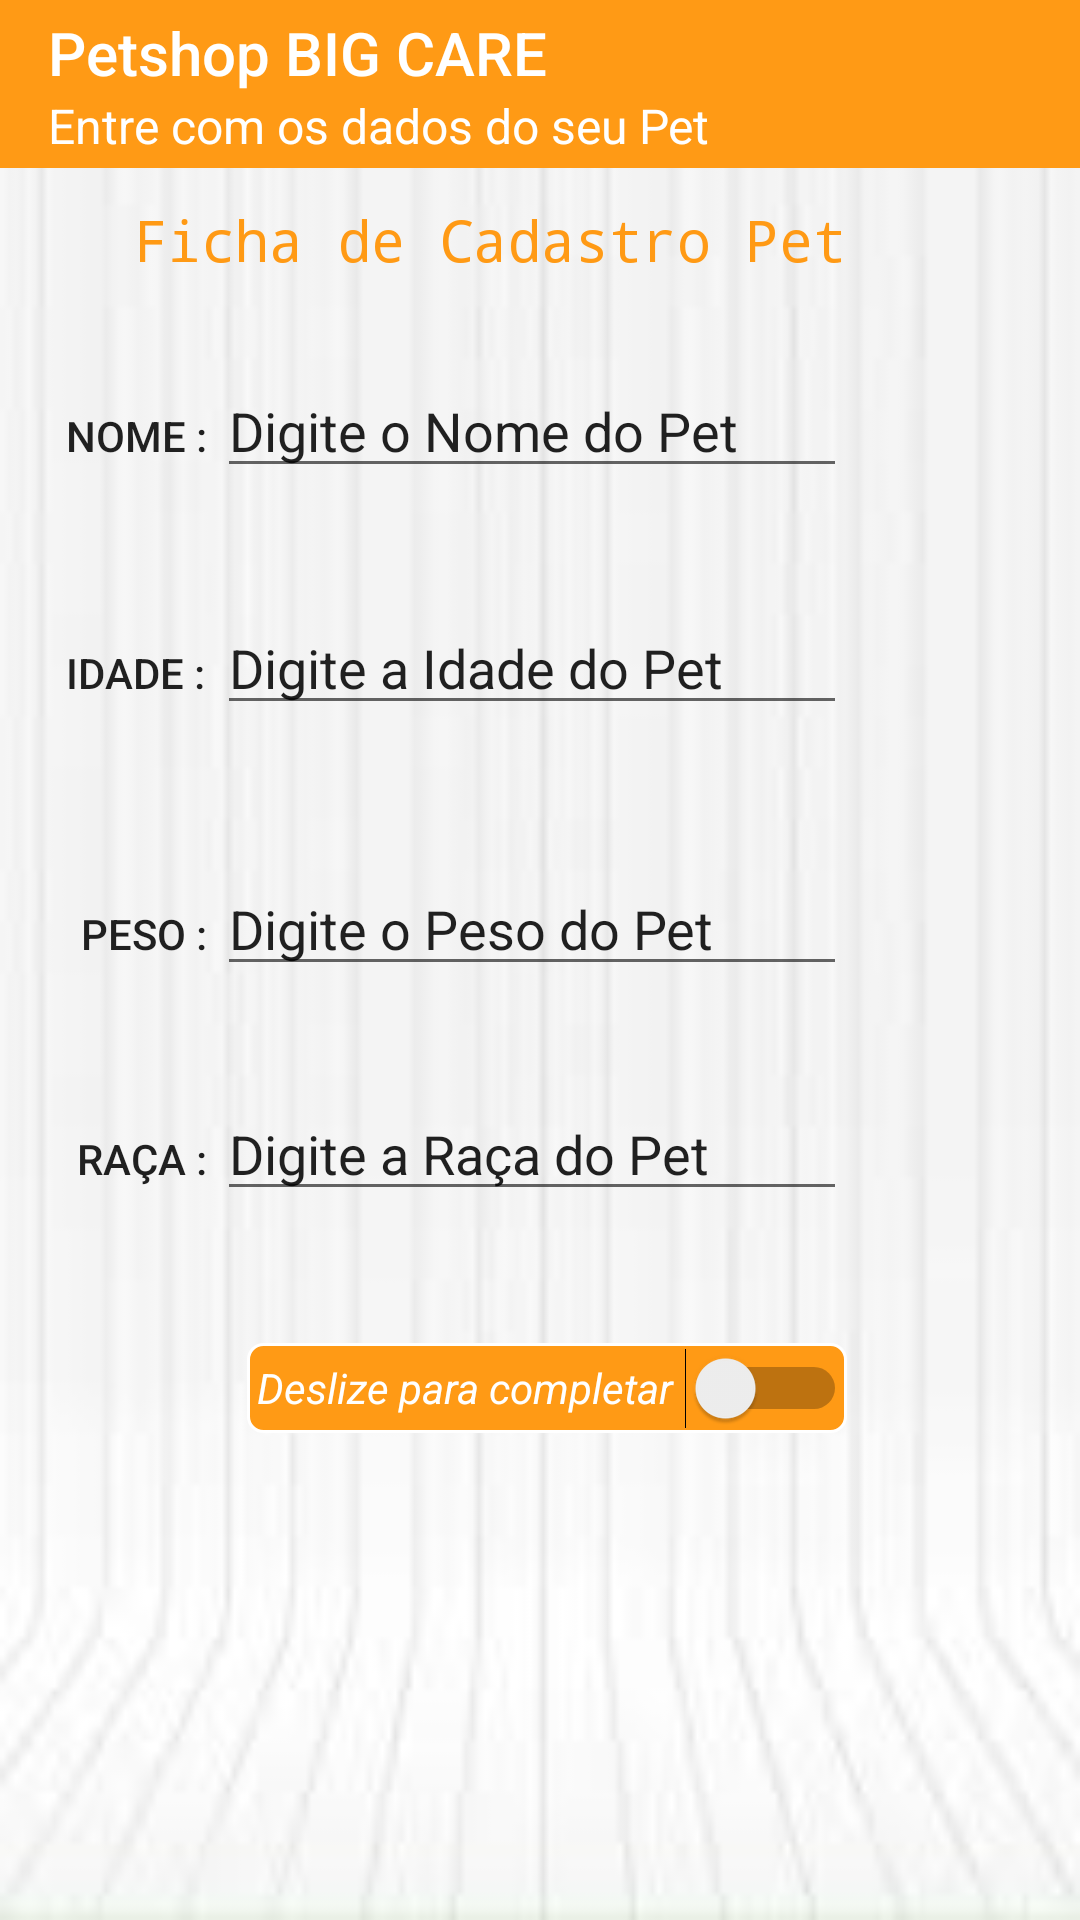

Android layout source for this screen:
<!-- AndroidManifest.xml: application theme AppTheme -->
<!-- res/layout/tela_cadastro_pet.xml -->
<?xml version="1.0" encoding="utf-8"?>

<RelativeLayout xmlns:android="http://schemas.android.com/apk/res/android"
    xmlns:tools="http://schemas.android.com/tools"
    android:layout_width="match_parent"
    android:layout_height="match_parent"
    xmlns:app="http://schemas.android.com/apk/res-auto"
    android:background="@drawable/back"
    tools:context="com.company.ox.petshop.Tela_Cadastro_Pet">

    <android.support.v7.widget.Toolbar
        android:id="@+id/cadastropetTB"
        android:layout_width="match_parent"
        android:layout_height="wrap_content"
        android:layout_alignParentStart="true"
        android:layout_alignParentTop="true"
        android:background="@color/colorPrimary"
        android:minHeight="?attr/actionBarSize"
        android:theme="?attr/actionBarTheme"
        app:titleTextColor="@color/branco"
        app:subtitleTextColor="@color/branco"
        app:subtitle="Entre com os dados do seu Pet"
        app:title="Petshop BIG CARE" />

    <TextView
        android:id="@+id/textView5"
        android:layout_width="wrap_content"
        android:layout_height="wrap_content"
        android:layout_alignStart="@+id/textView6"
        android:layout_below="@+id/textView8"
        android:layout_marginTop="43dp"
        android:text="Nome : "
        android:textAppearance="@style/TextAppearance.AppCompat.Button" />

    <TextView
        android:id="@+id/textView6"
        android:layout_width="wrap_content"
        android:layout_height="wrap_content"
        android:layout_alignParentStart="true"
        android:layout_below="@+id/editText3"
        android:layout_marginStart="22dp"
        android:layout_marginTop="52dp"
        android:text="Idade : "
        android:textAppearance="@style/TextAppearance.AppCompat.Button" />

    <TextView
        android:id="@+id/textView7"
        android:layout_width="wrap_content"
        android:layout_height="wrap_content"
        android:layout_below="@+id/editText4"
        android:layout_marginTop="60dp"
        android:layout_toStartOf="@+id/editText4"
        android:text="Peso : "
        android:textAppearance="@style/TextAppearance.AppCompat.Button" />

    <TextView
        android:id="@+id/textView8"
        android:layout_width="wrap_content"
        android:layout_height="wrap_content"
        android:layout_alignEnd="@+id/editText3"
        android:layout_below="@+id/cadastropetTB"
        android:layout_marginTop="11dp"
        android:fontFamily="monospace"
        android:text="Ficha de Cadastro Pet"
        android:textAppearance="@android:style/TextAppearance.Large"
        android:textColor="@color/colorPrimary"
        android:textSize="19sp" />

    <EditText
        android:id="@+id/editText3"
        android:layout_width="wrap_content"
        android:layout_height="wrap_content"
        android:layout_alignBaseline="@+id/textView5"
        android:layout_alignBottom="@+id/textView5"
        android:layout_toEndOf="@+id/textView5"
        android:ems="10"
        android:inputType="textPersonName"
        android:text="Digite o Nome do Pet" />

    <EditText
        android:id="@+id/editText4"
        android:layout_width="wrap_content"
        android:layout_height="wrap_content"
        android:layout_alignBaseline="@+id/textView6"
        android:layout_alignBottom="@+id/textView6"
        android:layout_alignStart="@+id/editText3"
        android:ems="10"
        android:inputType="textPersonName"
        android:text="Digite a Idade do Pet"
        android:textColorLink="@color/colorPrimary" />

    <EditText
        android:id="@+id/editText6"
        android:layout_width="wrap_content"
        android:layout_height="wrap_content"
        android:layout_alignBaseline="@+id/textView7"
        android:layout_alignBottom="@+id/textView7"
        android:layout_toEndOf="@+id/textView7"
        android:ems="10"
        android:inputType="textPersonName"
        android:text="Digite o Peso do Pet"
        android:textColorLink="@color/colorPrimary" />

    <TextView
        android:id="@+id/textView9"
        android:layout_width="wrap_content"
        android:layout_height="wrap_content"
        android:layout_below="@+id/editText6"
        android:layout_marginTop="48dp"
        android:layout_toStartOf="@+id/editText6"
        android:text="Raça : "
        android:textAppearance="@style/TextAppearance.AppCompat.Button" />

    <EditText
        android:id="@+id/editText7"
        android:layout_width="wrap_content"
        android:layout_height="wrap_content"
        android:layout_alignBaseline="@+id/textView9"
        android:layout_alignBottom="@+id/textView9"
        android:layout_toEndOf="@+id/textView9"
        android:ems="10"
        android:inputType="textPersonName"
        android:text="Digite a Raça do Pet"
        android:textColorLink="@color/colorPrimary" />

    <Switch
        android:id="@+id/switch1"
        android:layout_width="200dp"
        android:layout_height="30dp"
        android:layout_alignEnd="@+id/editText7"
        android:layout_below="@+id/editText7"
        android:layout_marginTop="44dp"
        android:background="@drawable/rounded"
        android:soundEffectsEnabled="true"
        android:text=" Deslize para completar"
        android:textColor="@color/branco"
        android:textStyle="italic" />


</RelativeLayout>
<!-- resources referenced by this layout -->
<resources>
  <color name="branco">#ffffff</color>
  <color name="colorPrimary">#ff9a15</color>
  <!-- drawable back: png bitmap (drawable, 2735 bytes) -->
  <!-- drawable rounded (drawable) -->
  <?xml version="1.0" encoding="utf-8"?>
  
  <shape xmlns:android="http://schemas.android.com/apk/res/android">
      <solid android:color="@color/colorPrimary" />
      <stroke android:width="1dip" android:color="@color/branco" />
      <corners android:radius="5dp" />
  </shape>
  <style name="AppTheme" parent="Theme.AppCompat.Light.NoActionBar">
  
  </style>
</resources>
